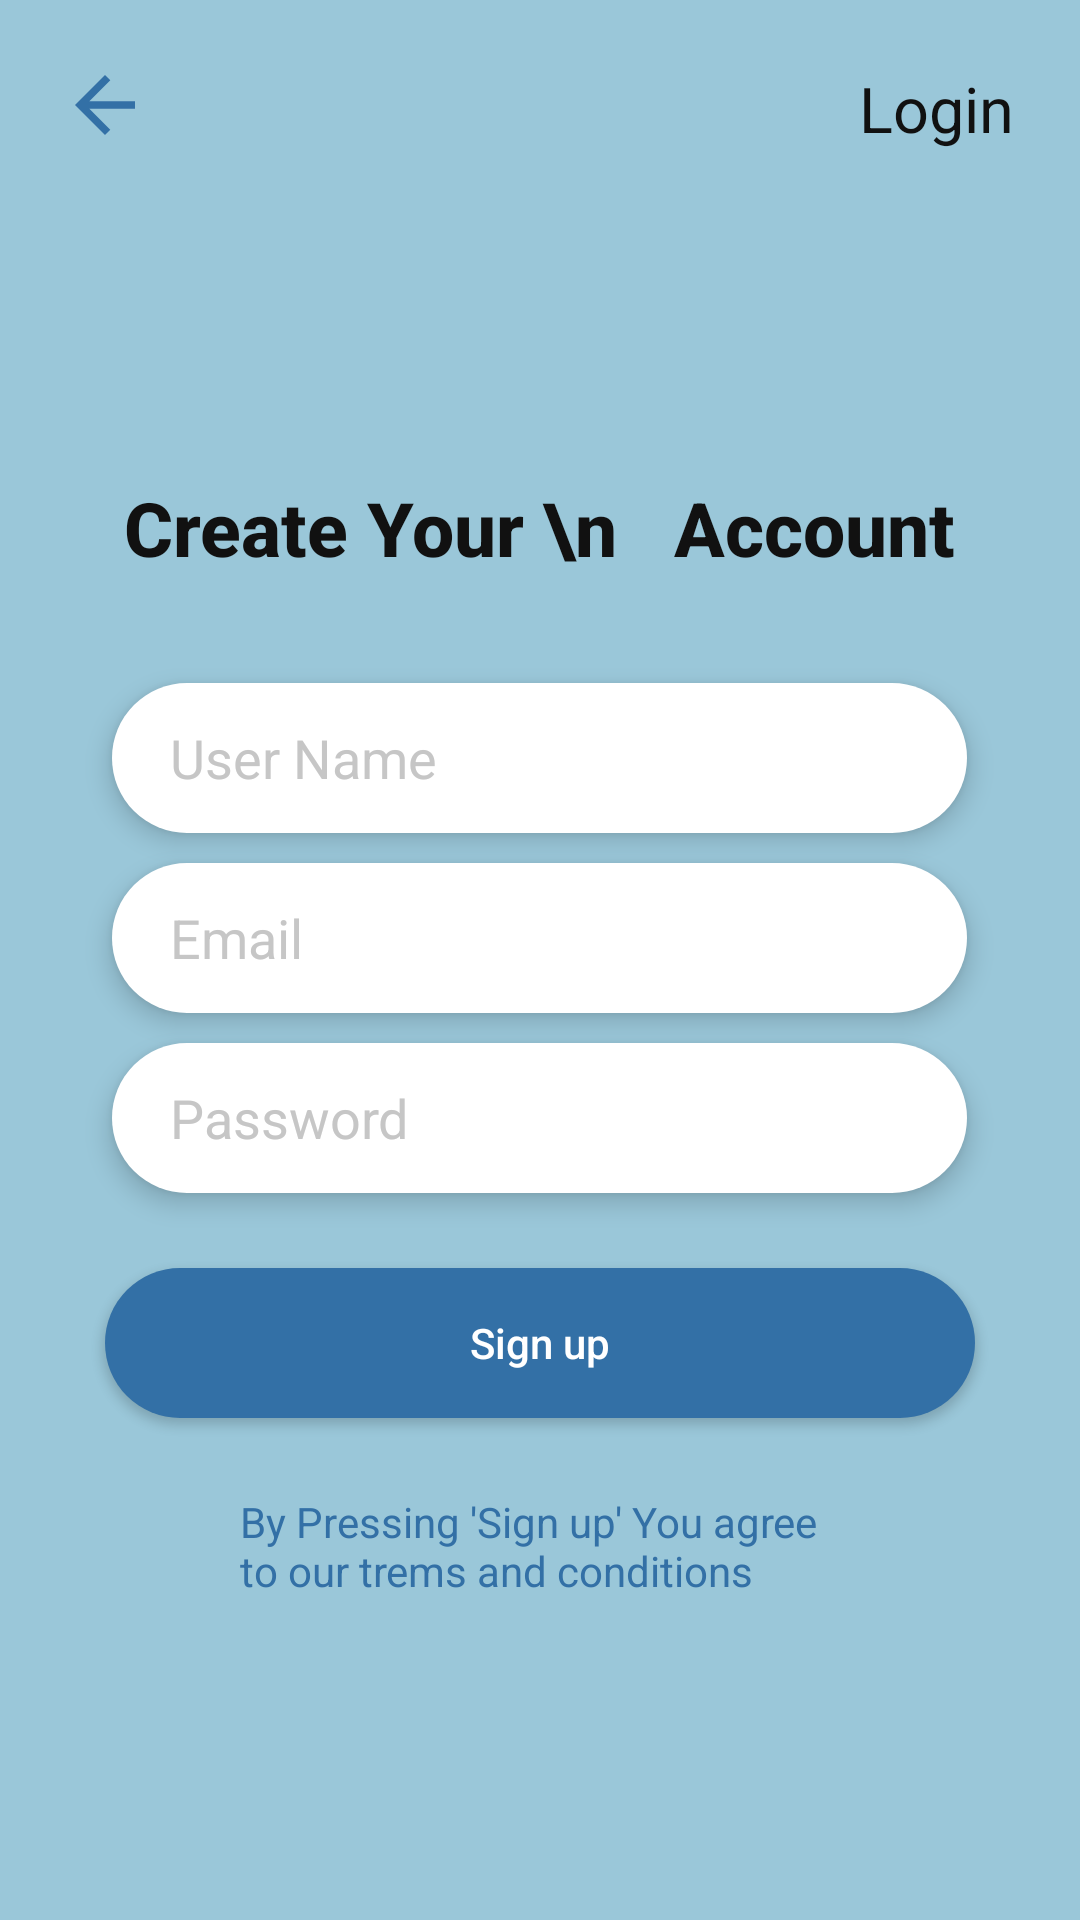

Here is an Android app screen rendered from its layout file. Give the layout XML and the strings, colors and styles it references.
<!-- AndroidManifest.xml: application theme AppTheme -->
<!-- res/layout/activity_register.xml -->
<?xml version="1.0" encoding="utf-8"?>
<LinearLayout xmlns:android="http://schemas.android.com/apk/res/android"
    xmlns:app="http://schemas.android.com/apk/res-auto"
    xmlns:tools="http://schemas.android.com/tools"
    android:layout_width="match_parent"
    android:layout_height="match_parent"
    android:orientation="vertical"
    android:background="@color/back"
    android:padding="10dp"
    tools:context=".Activities.Register">
    <LinearLayout
        android:layout_width="match_parent"
        android:layout_height="wrap_content"
        android:padding="5dp"
        android:orientation="horizontal">

        <ImageView
            android:layout_width="40dp"
            android:layout_height="40dp"
            android:onClick="loginbtn"
            android:padding="5dp"
            android:src="@drawable/ic_arrow_back_black_24dp"/>
        <TextView
            android:id="@+id/LogIntext"
            android:layout_width="match_parent"
            android:layout_height="wrap_content"
            android:text="Login"
            android:padding="7dp"
            android:gravity="end"
            android:textColor="@color/blackcolor"
            android:textSize="21dp"/>

    </LinearLayout>

    <LinearLayout
        android:layout_width="match_parent"
        android:layout_height="match_parent"
        android:orientation="vertical"
        android:gravity="center">
        <TextView
            android:layout_width="wrap_content"
            android:layout_height="wrap_content"
            android:text="Create Your \n   Account"
            android:layout_gravity="center"
            android:fontFamily="sans-serif-medium"
            android:textColor="@color/blackcolor"
            android:textSize="25dp"
            android:textStyle="bold"/>
        <EditText
            android:id="@+id/name"
            android:layout_width="285dp"
            android:layout_height="50dp"
            android:hint=" User Name"
            android:layout_marginTop="35dp"
            android:paddingLeft="15dp"
            android:inputType="text"
            android:textColorHint="@color/fullwhite"
            android:elevation="5dp"
            android:background="@drawable/btn"
            />
        <EditText
            android:id="@+id/email"
            android:layout_width="285dp"
            android:layout_height="50dp"
            android:hint=" Email "
            android:layout_marginTop="10dp"
            android:paddingLeft="15dp"
            android:inputType="textEmailAddress"
            android:textColorHint="@color/fullwhite"
            android:elevation="5dp"
            android:background="@drawable/btn"
            />
        <EditText
            android:id="@+id/passward"
            android:layout_width="285dp"
            android:layout_height="50dp"
            android:hint=" Password "
            android:layout_marginTop="10dp"
            android:paddingLeft="15dp"
            android:inputType="textPassword"
            android:textColorHint="@color/fullwhite"
            android:elevation="5dp"
            android:background="@drawable/btn"
            />

        <Button
            android:layout_width="290dp"
            android:layout_height="50dp"
            android:id="@+id/signup"
            android:text="Sign up"
            android:textColor="@color/whitecolor"
            android:textAllCaps="false"
            android:layout_marginTop="25dp"
            android:elevation="5dp"
            android:background="@drawable/joinbtn"/>

        <TextView
            android:layout_width="200dp"
            android:layout_height="wrap_content"
            android:text="By Pressing 'Sign up' You agree to our trems and conditions"
            android:textColor="#3370A6"
            android:layout_gravity="center"
            android:layout_marginTop="25dp"/>

    </LinearLayout>



</LinearLayout>
<!-- resources referenced by this layout -->
<resources>
  <color name="back">#9AC7D9</color>
  <color name="blackcolor">#111111</color>
  <color name="fullwhite">#C6C6C6</color>
  <color name="whitecolor">#fff</color>
  <!-- drawable btn (drawable) -->
  <?xml version="1.0" encoding="utf-8"?>
  <shape xmlns:android="http://schemas.android.com/apk/res/android">
      <solid android:color="@color/whitecolor"/>
      <corners android:radius="100dp"/>
  </shape>
  <!-- drawable ic_arrow_back_black_24dp (drawable) -->
  <vector android:height="24dp" android:tint="#3370A6"
      android:viewportHeight="24.0" android:viewportWidth="24.0"
      android:width="24dp" xmlns:android="http://schemas.android.com/apk/res/android">
      <path android:fillColor="#FF000000" android:pathData="M20,11H7.83l5.59,-5.59L12,4l-8,8 8,8 1.41,-1.41L7.83,13H20v-2z"/>
  </vector>
  <!-- drawable joinbtn (drawable) -->
  <?xml version="1.0" encoding="utf-8"?>
  <shape xmlns:android="http://schemas.android.com/apk/res/android">
      <solid android:color="#3370A6"/>
      <corners android:radius="100dp"/>
  </shape>
  <style name="AppTheme" parent="Theme.AppCompat.Light.DarkActionBar">
          
          <item name="colorPrimary">#3370A6</item>
          <item name="colorPrimaryDark">#3370A6</item>
          <item name="colorAccent">#3370A6</item>
      </style>
</resources>
